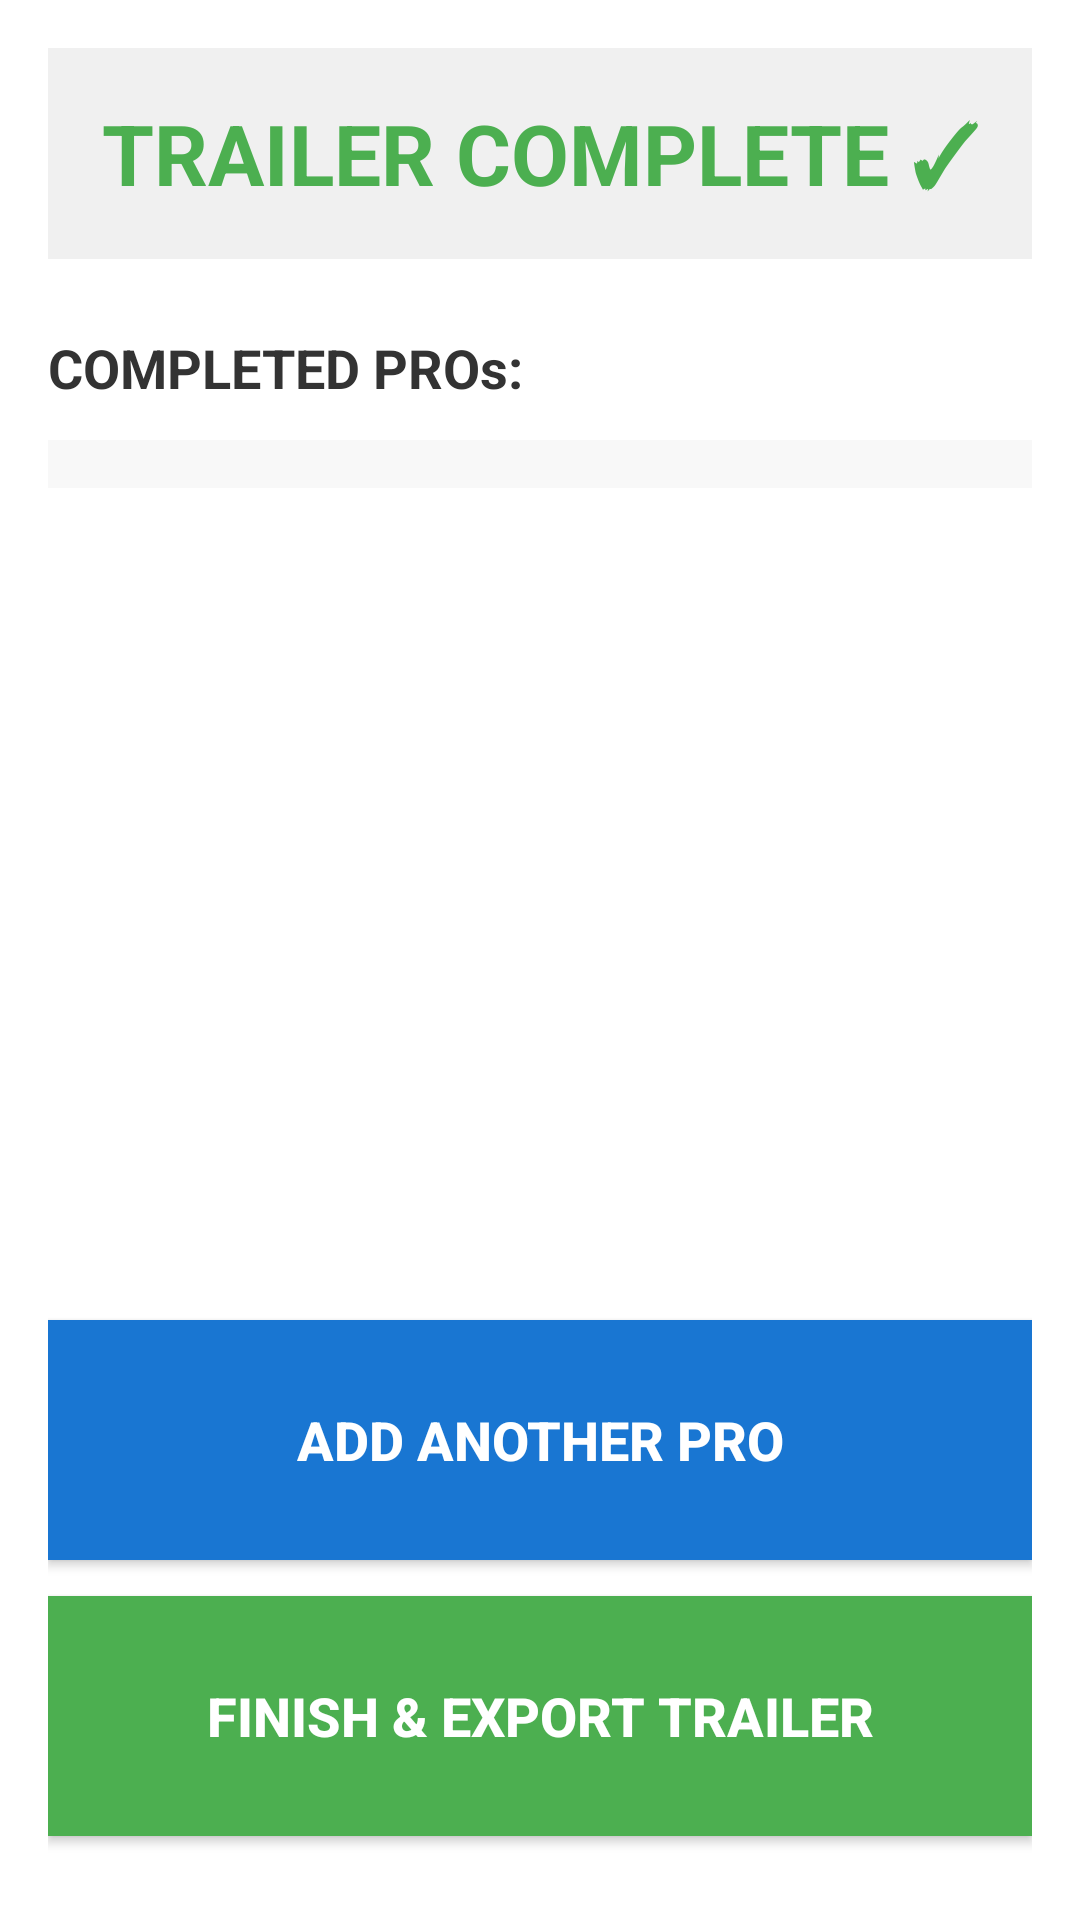

Layout XML and referenced resources for this Android screen:
<!-- AndroidManifest.xml: application theme Theme.AppCompat.Light.NoActionBar -->
<!-- res/layout/activity_summary.xml -->
<?xml version="1.0" encoding="utf-8"?>
<ScrollView xmlns:android="http://schemas.android.com/apk/res/android"
    android:layout_width="match_parent"
    android:layout_height="match_parent"
    android:fillViewport="true"
    android:background="#FFFFFF">

    <LinearLayout
        android:layout_width="match_parent"
        android:layout_height="wrap_content"
        android:orientation="vertical"
        android:padding="16dp">

        
        <TextView
            android:id="@+id/tvTitle"
            android:layout_width="match_parent"
            android:layout_height="wrap_content"
            android:text="TRAILER COMPLETE ✓"
            android:textSize="28sp"
            android:textStyle="bold"
            android:textColor="#4CAF50"
            android:gravity="center"
            android:padding="16dp"
            android:background="#F0F0F0"
            android:layout_marginBottom="24dp" />

        
        <TextView
            android:layout_width="match_parent"
            android:layout_height="wrap_content"
            android:text="COMPLETED PROs:"
            android:textSize="18sp"
            android:textStyle="bold"
            android:textColor="#333333"
            android:layout_marginBottom="12dp" />

        
        <LinearLayout
            android:id="@+id/proListContainer"
            android:layout_width="match_parent"
            android:layout_height="wrap_content"
            android:orientation="vertical"
            android:background="#F8F8F8"
            android:padding="8dp"
            android:layout_marginBottom="12dp">
            
        </LinearLayout>

        
        <Button
            android:id="@+id/btnViewAll"
            android:layout_width="match_parent"
            android:layout_height="60dp"
            android:text="VIEW ALL"
            android:textSize="16sp"
            android:textColor="#1976D2"
            android:background="@android:color/transparent"
            android:layout_marginBottom="24dp"
            android:visibility="gone" />

        
        <View
            android:layout_width="match_parent"
            android:layout_height="0dp"
            android:layout_weight="1" />

        
        <Button
            android:id="@+id/btnAddAnotherPro"
            android:layout_width="match_parent"
            android:layout_height="80dp"
            android:text="ADD ANOTHER PRO"
            android:textSize="18sp"
            android:textStyle="bold"
            android:textColor="#FFFFFF"
            android:background="#1976D2"
            android:layout_marginBottom="12dp" />

        <Button
            android:id="@+id/btnExportTrailer"
            android:layout_width="match_parent"
            android:layout_height="80dp"
            android:text="FINISH &amp; EXPORT TRAILER"
            android:textSize="18sp"
            android:textStyle="bold"
            android:textColor="#FFFFFF"
            android:background="#4CAF50"
            android:layout_marginBottom="12dp" />

        <Button
            android:id="@+id/btnDeleteAndStartNew"
            android:layout_width="match_parent"
            android:layout_height="80dp"
            android:text="DELETE DATA &amp; START NEW"
            android:textSize="18sp"
            android:textStyle="bold"
            android:textColor="#FFFFFF"
            android:background="#D32F2F"
            android:visibility="gone" />

    </LinearLayout>

</ScrollView>
<!-- resources referenced by this layout -->
<resources>

</resources>
